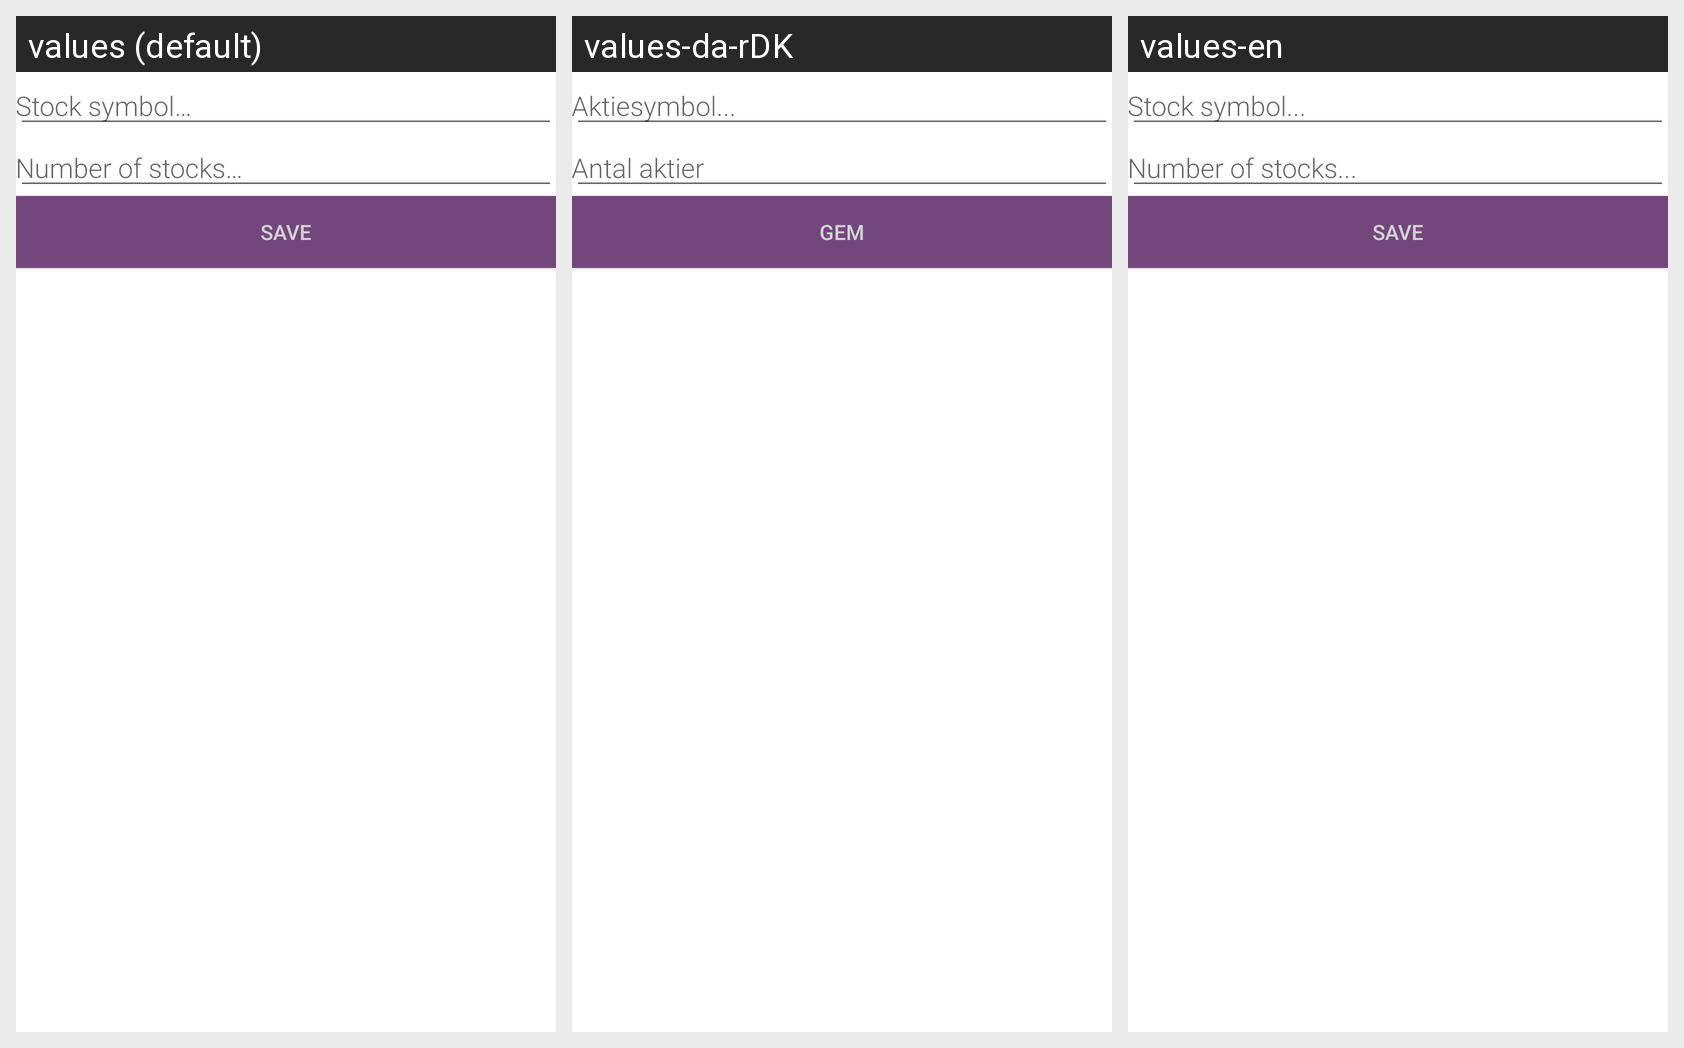

The same Android screen rendered under several of its app's locales, left to right. List the strings drawn on it with the default value and each locale's translation.
Android screen res/layout/activity_add_stock.xml rendered under 3 locales, left to right: values (default), values-da-rDK, values-en. Device: Nexus 5 (rendered at 1080×1920; each locale shown at half size, 540×960, under a caption strip naming it); theme AppTheme.
Strings drawn on this screen, with the default value and each locale's value (text and hints the layout hard-codes, and strings that could not be matched under every locale, appear in the picture but are not listed):

hint_stock_symbol
  values: Stock symbol…
  values-da-rDK: Aktiesymbol...
  values-en: Stock symbol...

hint_num_of_stocks
  values: Number of stocks…
  values-da-rDK: Antal aktier
  values-en: Number of stocks...

save
  values: Save
  values-da-rDK: Gem
  values-en: Save
